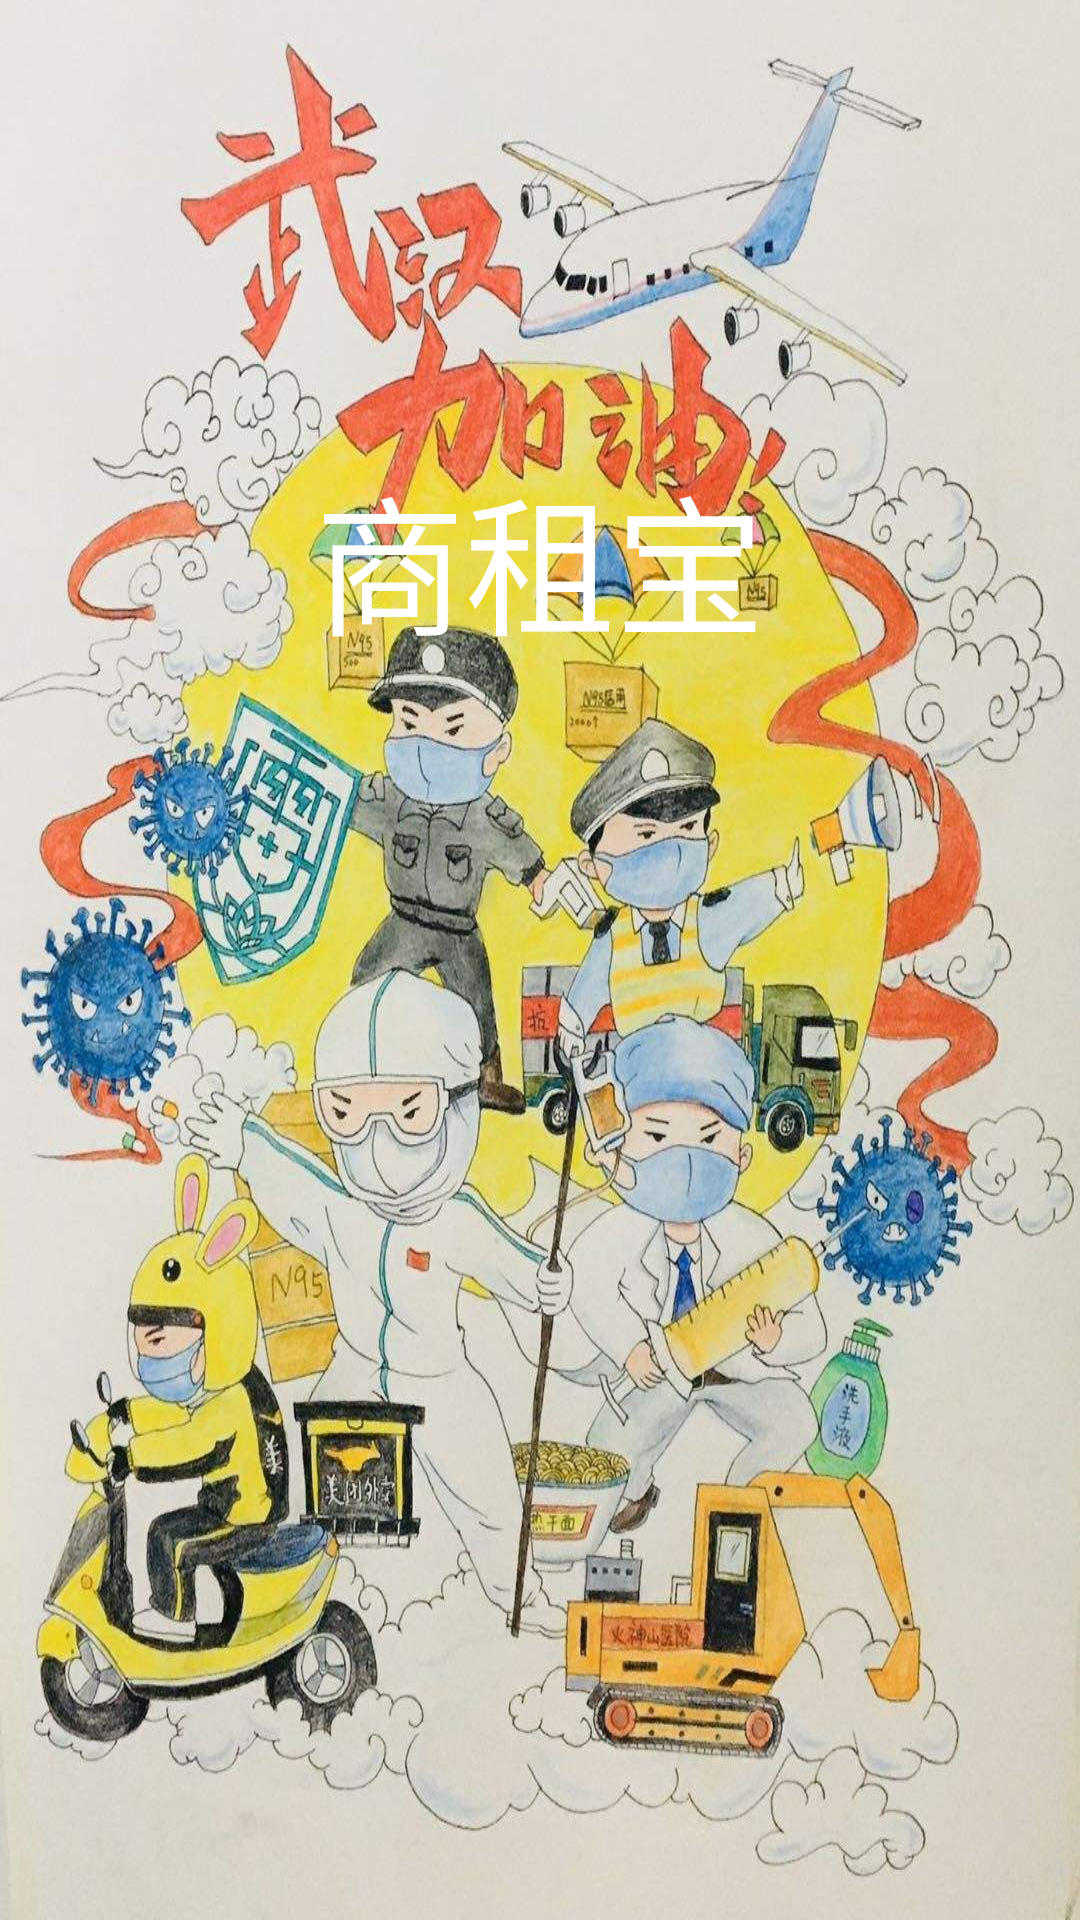

Produce the Android XML layout that renders to this screen, including the resource entries it uses.
<!-- AndroidManifest.xml: application theme AppTheme.NoActionBar -->
<!-- res/layout/activity_splash.xml -->
<?xml version="1.0" encoding="utf-8"?>
<RelativeLayout xmlns:android="http://schemas.android.com/apk/res/android"
    xmlns:tools="http://schemas.android.com/tools"
    android:id="@+id/activity_splash"
    android:layout_width="match_parent"
    android:layout_height="match_parent"
    android:background="@mipmap/spash"
    tools:context="com.example.xinglanqianbao.SplashActivity">

    <TextView
        android:id="@+id/text"
        android:layout_width="wrap_content"
        android:layout_height="wrap_content"
        android:layout_centerHorizontal="true"
        android:layout_marginTop="150dp"
        android:text="商租宝"
        android:textColor="#fff"
        android:textSize="50dp" />
</RelativeLayout>
<!-- resources referenced by this layout -->
<resources>
  <!-- mipmap spash: jpg bitmap (mipmap-anydpi-v26, 200070 bytes) -->
  <style name="AppTheme.NoActionBar">
          <item name="windowActionBar">false</item>
          <item name="windowNoTitle">true</item>
      </style>
</resources>
